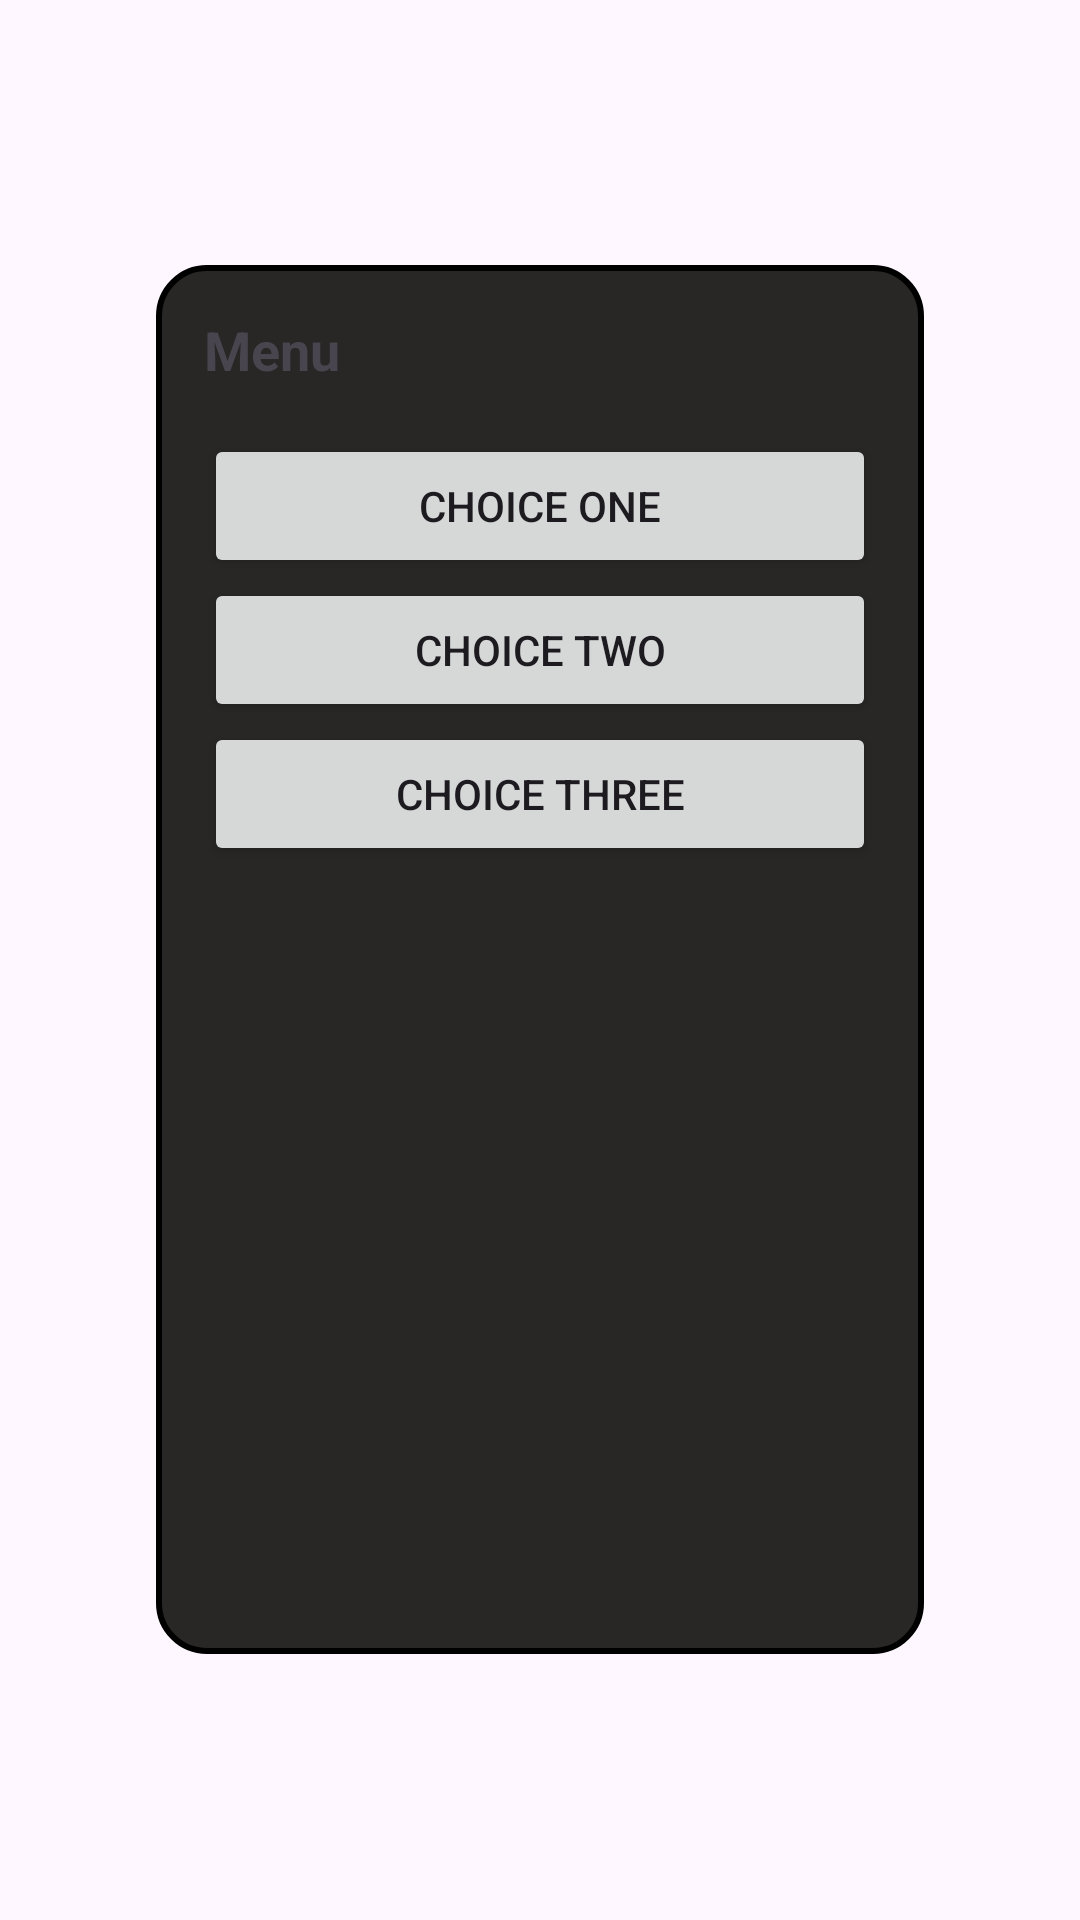

This screen was rendered from an Android layout file. Write that file and the resources it references.
<!-- AndroidManifest.xml: application theme Theme.MatchGame -->
<!-- res/layout/dialog_menu.xml -->
<?xml version="1.0" encoding="utf-8"?>
<FrameLayout xmlns:android="http://schemas.android.com/apk/res/android"
    android:layout_width="match_parent"
    android:layout_height="match_parent"
    android:background="@android:color/transparent">

    <LinearLayout
        android:layout_width="256dp"
        android:layout_height="463dp"
        android:layout_gravity="center"
        android:background="@drawable/popup_background"
        android:orientation="vertical"
        android:padding="16dp">

        <TextView
            android:layout_width="wrap_content"
            android:layout_height="wrap_content"
            android:gravity="center"
            android:paddingBottom="16dp"
            android:text="Menu"
            android:textSize="18sp"
            android:textStyle="bold" />

        <Button
            android:id="@+id/choice_one"

            android:layout_width="match_parent"
            android:layout_height="wrap_content"
            android:text="Choice One" />

        <Button
            android:id="@+id/choice_two"
            android:layout_width="match_parent"
            android:layout_height="wrap_content"
            android:text="Choice Two" />

        <Button
            android:id="@+id/choice_three"
            android:layout_width="match_parent"
            android:layout_height="wrap_content"
            android:text="Choice Three" />

    </LinearLayout>
</FrameLayout>
<!-- resources referenced by this layout -->
<resources>
  <!-- drawable popup_background (drawable) -->
  <shape xmlns:android="http://schemas.android.com/apk/res/android">
      <solid android:color="#282725"/> 
      <corners android:radius="16dp" />
      <padding android:left="10dp" android:top="10dp" android:right="10dp" android:bottom="10dp"/>
      <stroke android:width="2dp" android:color="#000000"/> 
      <background android:color="#282725"/> 
  </shape>
  <style name="Theme.MatchGame" parent="Base.Theme.MatchGame" />
  <style name="Base.Theme.MatchGame" parent="Theme.Material3.DayNight.NoActionBar">
          
          
      </style>
</resources>
